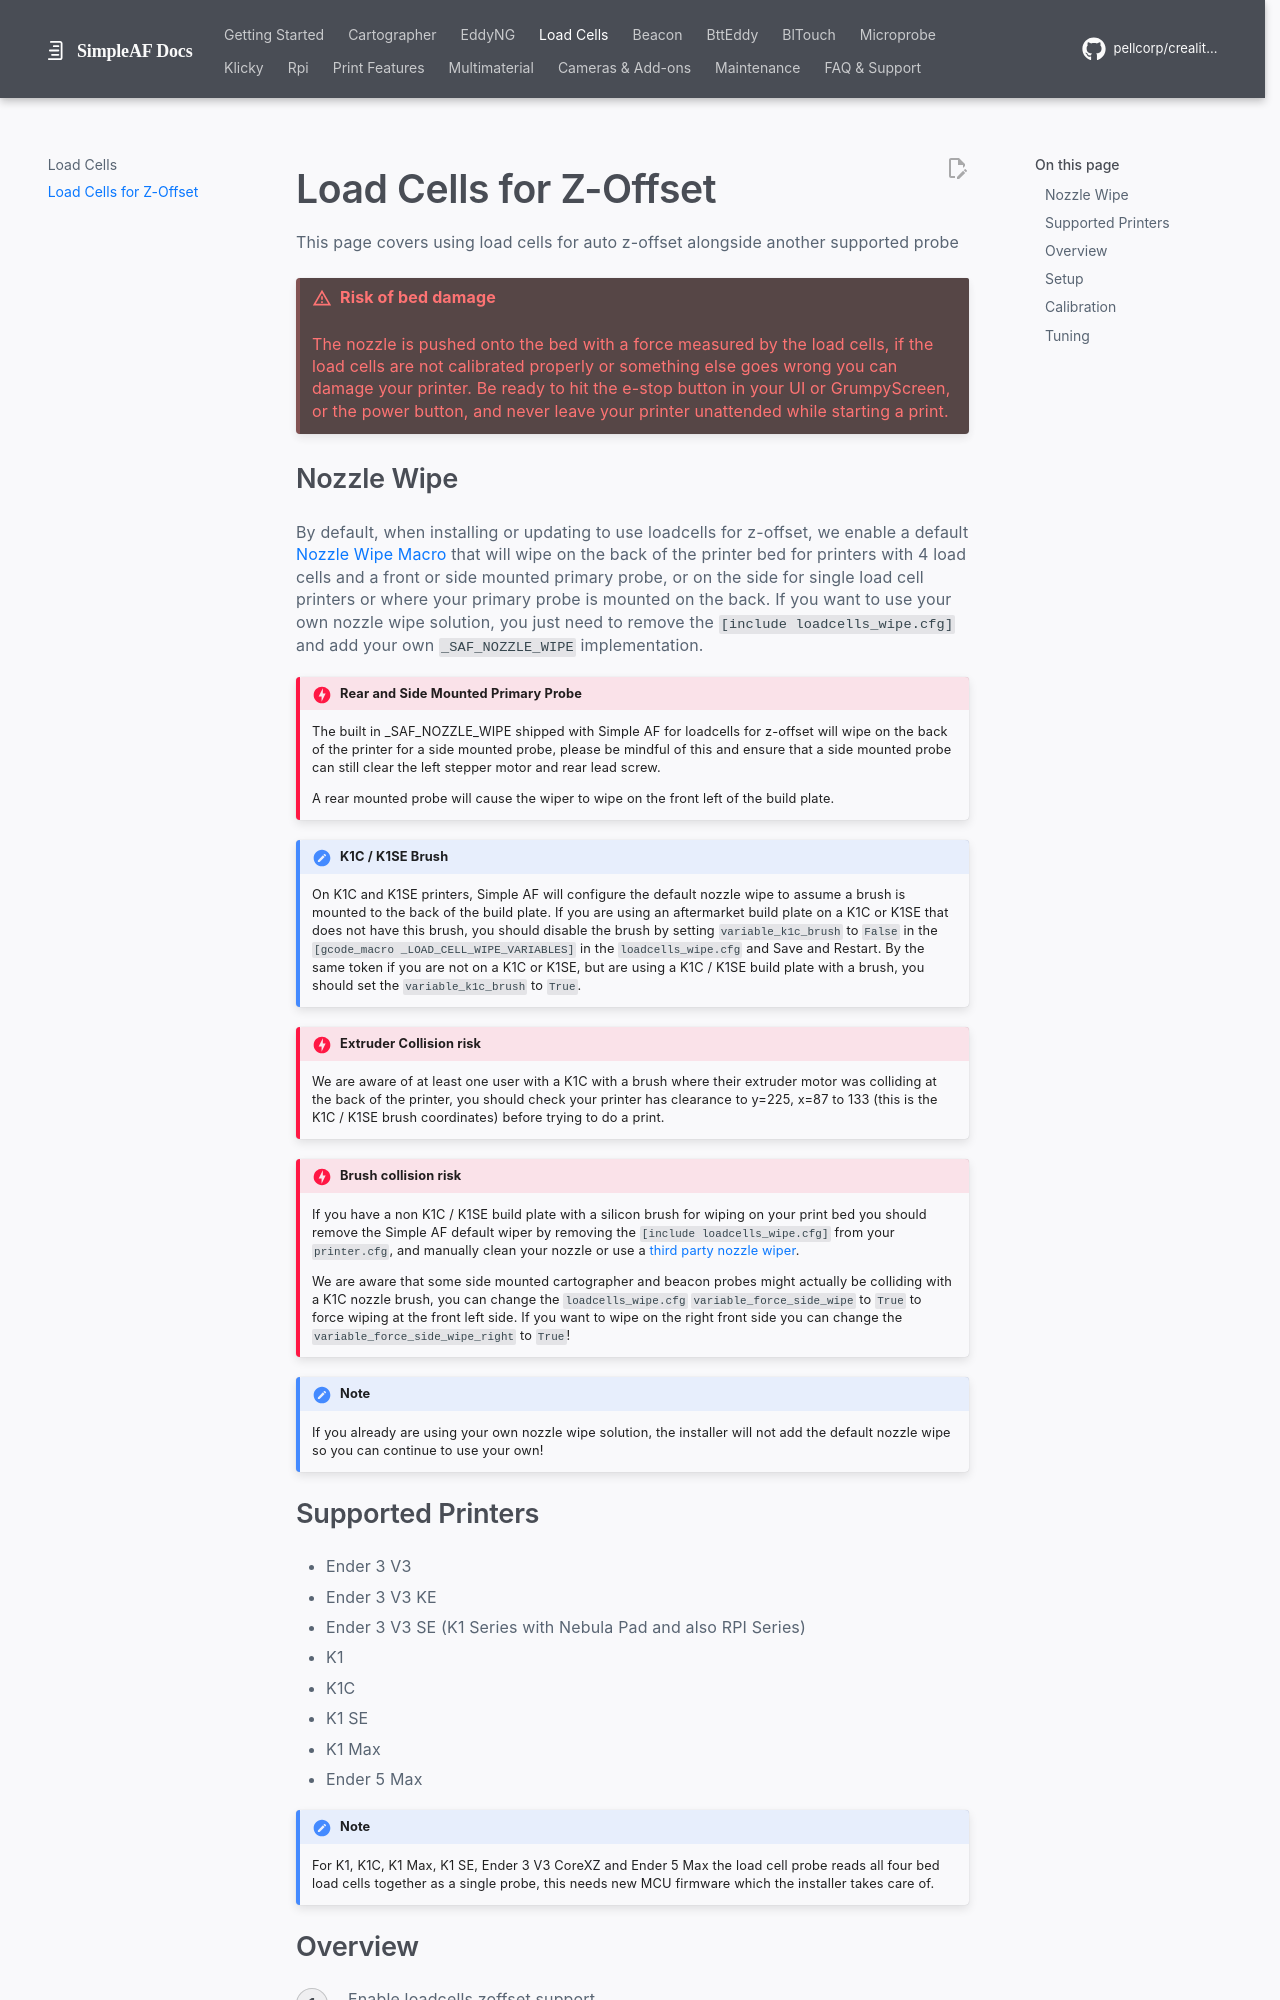

repository: pellcorp/creality-wiki · page: loadcells_zoffset/index.html · generator: mkdocs

---
seo_title: "Load Cell Z-Offset on Creality K1 - Guide"
---

# Load Cells for Z-Offset

This page covers using load cells for auto z-offset alongside another supported probe

!!! klipper-error "Risk of bed damage"

    The nozzle is pushed onto the bed with a force measured by the load cells, if the load cells are not calibrated properly or something else goes wrong you can damage your printer. Be ready to hit the e-stop button in your UI or GrumpyScreen, or the power button, and never leave your printer unattended while starting a print.
